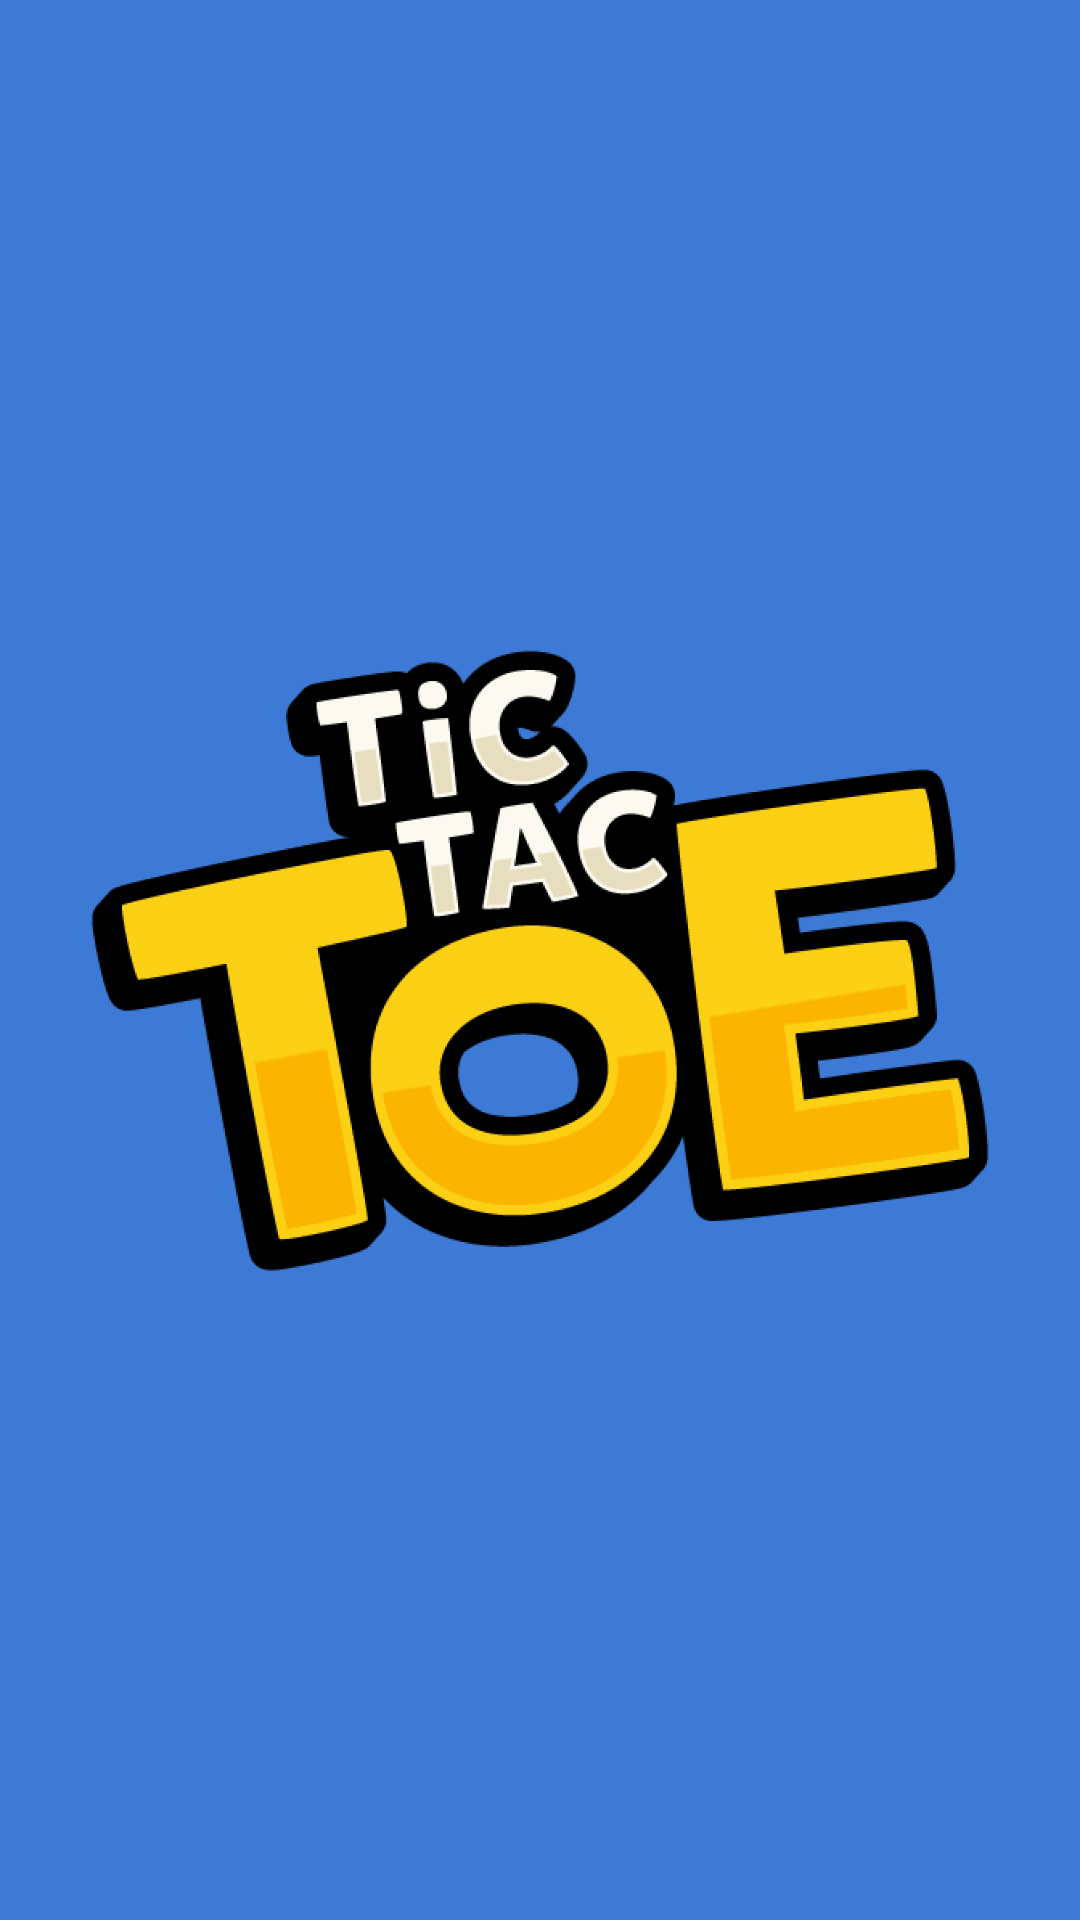

This screen was rendered from an Android layout file. Write that file and the resources it references.
<!-- AndroidManifest.xml: application theme Theme.TicTacApplication -->
<!-- res/layout/activity_splash.xml -->
<?xml version="1.0" encoding="utf-8"?>
<androidx.constraintlayout.widget.ConstraintLayout xmlns:android="http://schemas.android.com/apk/res/android"
    xmlns:app="http://schemas.android.com/apk/res-auto"
    xmlns:tools="http://schemas.android.com/tools"
    android:layout_width="match_parent"
    android:layout_height="match_parent"
    tools:context=".SplashActivity"
    android:background="#3d7ad6">

    <ImageView
        android:layout_width="300dp"
        android:layout_height="300dp"
        android:src="@drawable/img"
        app:layout_constraintTop_toTopOf="parent"
        app:layout_constraintStart_toStartOf="parent"
        app:layout_constraintEnd_toEndOf="parent"
        app:layout_constraintBottom_toBottomOf="parent"/>

</androidx.constraintlayout.widget.ConstraintLayout>
<!-- resources referenced by this layout -->
<resources>
  <!-- drawable img: png bitmap (drawable-v24, 42854 bytes) -->
  <style name="Theme.TicTacApplication" parent="Theme.MaterialComponents.DayNight.NoActionBar">
          
          <item name="colorPrimary">@color/purple_500</item>
          <item name="colorPrimaryVariant">@color/purple_700</item>
          <item name="colorOnPrimary">@color/white</item>
          
          <item name="colorSecondary">@color/teal_200</item>
          <item name="colorSecondaryVariant">@color/teal_700</item>
          <item name="colorOnSecondary">@color/black</item>
          
          <item name="android:statusBarColor" tools:targetApi="l">?attr/colorPrimaryVariant</item>
          
      </style>
  <!-- not gathered from this repository: default colours our renderer supplied (Android Studio template values) -->
  <color name="purple_500">#FF6200EE</color>
  <color name="purple_700">#FF3700B3</color>
  <color name="teal_200">#FF03DAC5</color>
  <color name="teal_700">#FF018786</color>
  <color name="black">#FF000000</color>
  <color name="white">#FFFFFFFF</color>
</resources>
